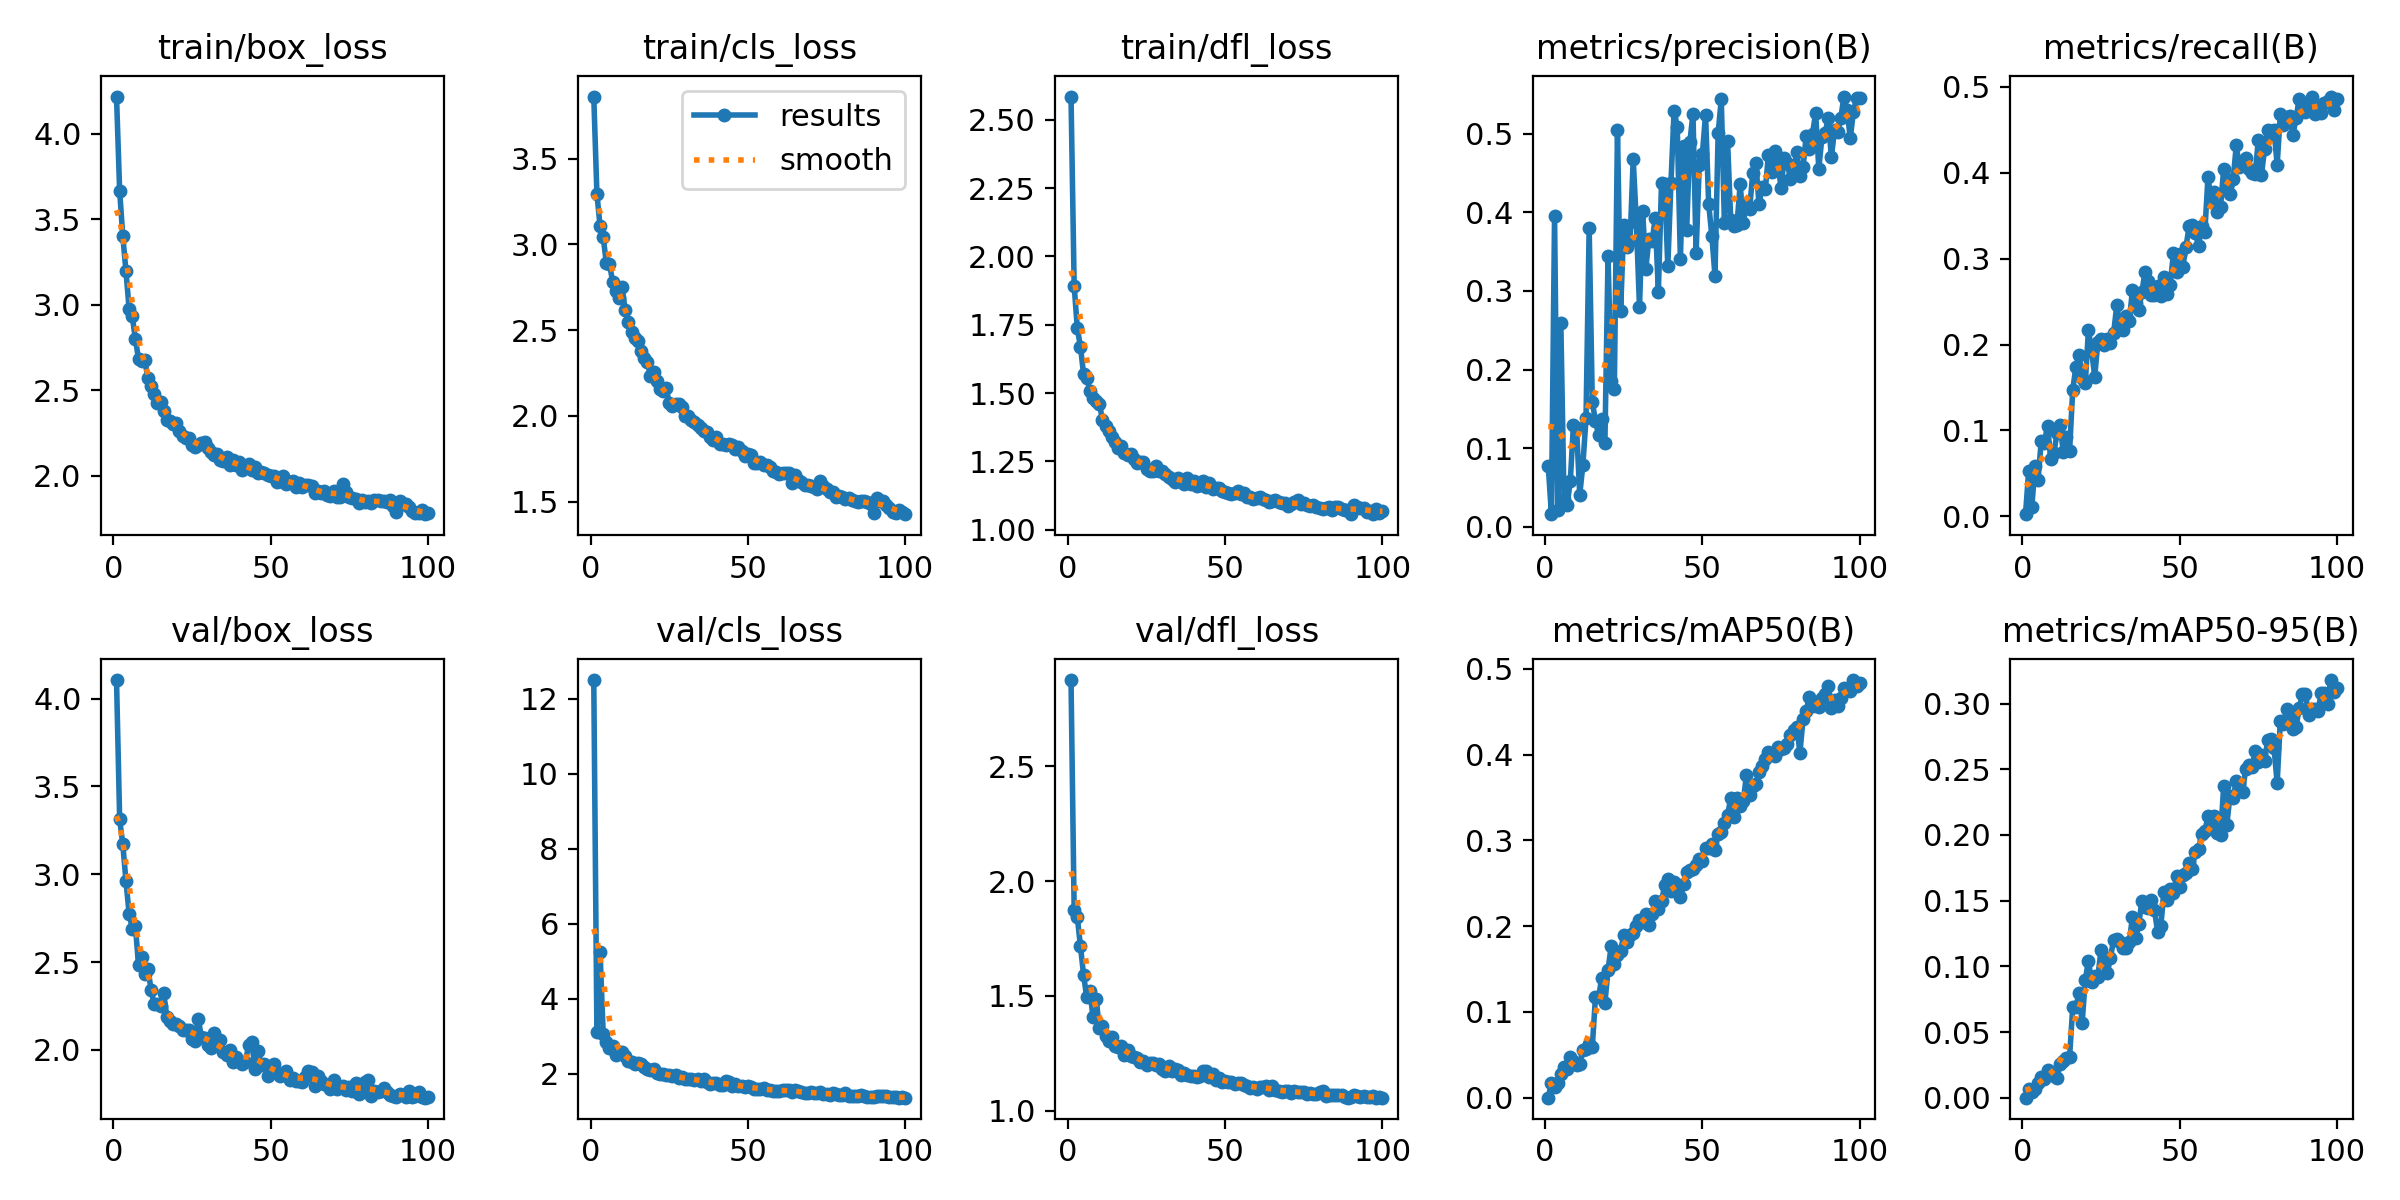

The data file committed next to this chart (first rows):
epoch, time, train/box_loss, train/cls_loss, train/dfl_loss, metrics/precision(B), metrics/recall(B), metrics/mAP50(B), metrics/mAP50-95(B), val/box_loss, val/cls_loss, val/dfl_loss, lr/pg0, lr/pg1, lr/pg2
1, 447, 4.216, 3.863, 2.585, 0.07704, 0.0025, 7e-05, 2e-05, 4.106, 12.5, 2.876, 0.07022, 0.003309, 0.003309
2, 990.9, 3.664, 3.296, 1.893, 0.01618, 0.05266, 0.01747, 0.00628, 3.312, 3.11, 1.873, 0.04015, 0.006576, 0.006576
3, 1310, 3.4, 3.106, 1.738, 0.3951, 0.01059, 0.01264, 0.00457, 3.17, 5.25, 1.843, 0.01002, 0.009778, 0.009778
4, 1654, 3.197, 3.044, 1.67, 0.0218, 0.05833, 0.0177, 0.00666, 2.962, 3.065, 1.716, 0.009703, 0.009703, 0.009703
5, 2296, 2.977, 2.889, 1.568, 0.2586, 0.04259, 0.02715, 0.01135, 2.776, 2.858, 1.59, 0.009604, 0.009604, 0.009604
6, 2897, 2.932, 2.888, 1.556, 0.03555, 0.08827, 0.03588, 0.0156, 2.69, 2.683, 1.494, 0.009505, 0.009505, 0.009505
7, 3316, 2.801, 2.781, 1.508, 0.02809, 0.0859, 0.03312, 0.01402, 2.704, 2.734, 1.519, 0.009406, 0.009406, 0.009406
8, 3749, 2.683, 2.728, 1.484, 0.05788, 0.1055, 0.04697, 0.02116, 2.483, 2.516, 1.408, 0.009307, 0.009307, 0.009307
9, 4058, 2.669, 2.686, 1.473, 0.1297, 0.06724, 0.04252, 0.01792, 2.528, 2.591, 1.486, 0.009208, 0.009208, 0.009208
10, 4803, 2.675, 2.751, 1.461, 0.1257, 0.07331, 0.03841, 0.01643, 2.43, 2.586, 1.358, 0.009109, 0.009109, 0.009109
11, 5202, 2.57, 2.615, 1.402, 0.04098, 0.0965, 0.03891, 0.01519, 2.461, 2.486, 1.367, 0.00901, 0.00901, 0.00901
12, 5725, 2.524, 2.545, 1.379, 0.0785, 0.106, 0.0555, 0.02578, 2.34, 2.34, 1.325, 0.008911, 0.008911, 0.008911
13, 6126, 2.477, 2.49, 1.36, 0.1381, 0.07473, 0.05692, 0.02789, 2.259, 2.308, 1.304, 0.008812, 0.008812, 0.008812
14, 6673, 2.424, 2.452, 1.34, 0.38, 0.09247, 0.06321, 0.03026, 2.259, 2.255, 1.322, 0.008713, 0.008713, 0.008713
15, 6938, 2.433, 2.434, 1.322, 0.159, 0.07559, 0.05964, 0.03073, 2.249, 2.3, 1.28, 0.008614, 0.008614, 0.008614
16, 7059, 2.38, 2.379, 1.298, 0.1346, 0.1469, 0.1172, 0.06865, 2.323, 2.254, 1.276, 0.008515, 0.008515, 0.008515
17, 7413, 2.327, 2.339, 1.306, 0.1171, 0.1738, 0.1171, 0.06898, 2.189, 2.193, 1.284, 0.008416, 0.008416, 0.008416
18, 7997, 2.322, 2.314, 1.282, 0.1375, 0.188, 0.1399, 0.07946, 2.164, 2.14, 1.241, 0.008317, 0.008317, 0.008317
19, 8446, 2.305, 2.235, 1.274, 0.1061, 0.1612, 0.1101, 0.05689, 2.148, 2.116, 1.266, 0.008218, 0.008218, 0.008218
20, 8797, 2.307, 2.254, 1.277, 0.3438, 0.1554, 0.1488, 0.08945, 2.149, 2.127, 1.239, 0.008119, 0.008119, 0.008119
21, 9042, 2.265, 2.202, 1.26, 0.1859, 0.2168, 0.177, 0.1043, 2.138, 2.036, 1.233, 0.00802, 0.00802, 0.00802
22, 9661, 2.234, 2.156, 1.243, 0.1757, 0.1933, 0.156, 0.08839, 2.111, 1.998, 1.227, 0.007921, 0.007921, 0.007921
23, 10357, 2.223, 2.147, 1.247, 0.5046, 0.1624, 0.167, 0.09275, 2.111, 1.993, 1.214, 0.007822, 0.007822, 0.007822
24, 10612, 2.223, 2.161, 1.249, 0.2739, 0.2031, 0.1713, 0.09206, 2.115, 1.965, 1.215, 0.007723, 0.007723, 0.007723
25, 11312, 2.18, 2.076, 1.223, 0.3838, 0.2065, 0.1897, 0.1123, 2.059, 1.958, 1.198, 0.007624, 0.007624, 0.007624
26, 11631, 2.167, 2.055, 1.214, 0.3563, 0.1994, 0.1814, 0.1036, 2.053, 1.95, 1.207, 0.007525, 0.007525, 0.007525
27, 12438, 2.179, 2.07, 1.216, 0.3632, 0.2063, 0.1896, 0.09475, 2.176, 1.966, 1.208, 0.007426, 0.007426, 0.007426
28, 12891, 2.195, 2.07, 1.232, 0.4673, 0.202, 0.1916, 0.1066, 2.07, 1.896, 1.198, 0.007327, 0.007327, 0.007327
29, 13346, 2.199, 2.05, 1.217, 0.3873, 0.2129, 0.2002, 0.1202, 2.065, 1.909, 1.203, 0.007228, 0.007228, 0.007228
30, 13620, 2.163, 1.998, 1.217, 0.2796, 0.2456, 0.2071, 0.121, 2.025, 1.863, 1.182, 0.007129, 0.007129, 0.007129
31, 14180, 2.142, 2.001, 1.204, 0.4018, 0.2221, 0.2047, 0.1183, 2.009, 1.86, 1.172, 0.00703, 0.00703, 0.00703
32, 14618, 2.124, 1.978, 1.192, 0.3282, 0.2165, 0.2145, 0.1143, 2.095, 1.867, 1.194, 0.006931, 0.006931, 0.006931
33, 14907, 2.127, 1.965, 1.187, 0.3656, 0.2331, 0.202, 0.1139, 2.034, 1.844, 1.173, 0.006832, 0.006832, 0.006832
34, 15103, 2.095, 1.946, 1.174, 0.3628, 0.2277, 0.2144, 0.1188, 2.053, 1.862, 1.182, 0.006733, 0.006733, 0.006733
35, 15450, 2.086, 1.93, 1.191, 0.3921, 0.2636, 0.2292, 0.1377, 1.987, 1.809, 1.176, 0.006634, 0.006634, 0.006634
36, 15902, 2.111, 1.913, 1.18, 0.2989, 0.2481, 0.2198, 0.1213, 1.972, 1.858, 1.157, 0.006535, 0.006535, 0.006535
37, 16356, 2.064, 1.908, 1.166, 0.4369, 0.2407, 0.2289, 0.1323, 1.998, 1.776, 1.164, 0.006436, 0.006436, 0.006436
38, 16792, 2.092, 1.88, 1.191, 0.436, 0.2612, 0.2475, 0.1495, 1.93, 1.738, 1.155, 0.006337, 0.006337, 0.006337
39, 17383, 2.065, 1.862, 1.168, 0.3312, 0.2849, 0.2547, 0.1452, 1.962, 1.753, 1.151, 0.006238, 0.006238, 0.006238
40, 17884, 2.08, 1.877, 1.178, 0.4373, 0.2742, 0.2406, 0.144, 1.934, 1.757, 1.151, 0.006139, 0.006139, 0.006139
41, 18558, 2.036, 1.835, 1.159, 0.529, 0.2576, 0.252, 0.1504, 1.918, 1.712, 1.149, 0.00604, 0.00604, 0.00604
42, 18916, 2.052, 1.836, 1.164, 0.5088, 0.2576, 0.2409, 0.1427, 1.933, 1.707, 1.151, 0.005941, 0.005941, 0.005941
43, 19230, 2.07, 1.828, 1.18, 0.3403, 0.2676, 0.2344, 0.126, 2.028, 1.817, 1.173, 0.005842, 0.005842, 0.005842
44, 19663, 2.034, 1.836, 1.156, 0.4836, 0.2561, 0.2488, 0.1303, 2.042, 1.777, 1.173, 0.005743, 0.005743, 0.005743
45, 20286, 2.055, 1.828, 1.17, 0.3779, 0.2782, 0.2638, 0.1563, 1.891, 1.681, 1.144, 0.005644, 0.005644, 0.005644
46, 20458, 2.019, 1.809, 1.151, 0.4888, 0.2588, 0.2654, 0.1508, 1.993, 1.739, 1.159, 0.005545, 0.005545, 0.005545
47, 21085, 2.022, 1.82, 1.153, 0.5254, 0.2696, 0.2663, 0.159, 1.915, 1.667, 1.135, 0.005446, 0.005446, 0.005446
48, 21629, 2.015, 1.795, 1.152, 0.3479, 0.3062, 0.2713, 0.1558, 1.919, 1.67, 1.14, 0.005347, 0.005347, 0.005347
49, 21926, 2.007, 1.769, 1.14, 0.4606, 0.2841, 0.2783, 0.1686, 1.849, 1.644, 1.123, 0.005248, 0.005248, 0.005248
50, 22188, 2, 1.779, 1.138, 0.4743, 0.3052, 0.2766, 0.1604, 1.908, 1.676, 1.128, 0.005149, 0.005149, 0.005149
51, 22533, 1.999, 1.774, 1.135, 0.5241, 0.2904, 0.2907, 0.1694, 1.918, 1.65, 1.125, 0.00505, 0.00505, 0.00505
52, 23013, 1.966, 1.726, 1.132, 0.41, 0.3133, 0.2908, 0.171, 1.869, 1.607, 1.123, 0.004951, 0.004951, 0.004951
53, 23186, 1.971, 1.725, 1.135, 0.3701, 0.3374, 0.2954, 0.1788, 1.849, 1.6, 1.118, 0.004852, 0.004852, 0.004852
54, 23675, 2.002, 1.733, 1.141, 0.3194, 0.3393, 0.2888, 0.1743, 1.861, 1.609, 1.121, 0.004753, 0.004753, 0.004753
55, 23930, 1.955, 1.711, 1.13, 0.5003, 0.33, 0.3077, 0.1872, 1.881, 1.62, 1.119, 0.004654, 0.004654, 0.004654
56, 24622, 1.967, 1.716, 1.134, 0.5435, 0.3148, 0.3094, 0.1894, 1.829, 1.576, 1.11, 0.004555, 0.004555, 0.004555
57, 24984, 1.973, 1.7, 1.121, 0.3857, 0.3376, 0.3204, 0.2007, 1.84, 1.569, 1.108, 0.004456, 0.004456, 0.004456
58, 25298, 1.936, 1.681, 1.119, 0.4906, 0.3307, 0.3293, 0.2028, 1.821, 1.556, 1.099, 0.004357, 0.004357, 0.004357
59, 25783, 1.959, 1.673, 1.113, 0.3902, 0.3949, 0.3495, 0.2142, 1.822, 1.541, 1.103, 0.004258, 0.004258, 0.004258
60, 26092, 1.938, 1.66, 1.117, 0.382, 0.368, 0.3278, 0.2051, 1.818, 1.557, 1.094, 0.004159, 0.004159, 0.004159
... 40 more rows
